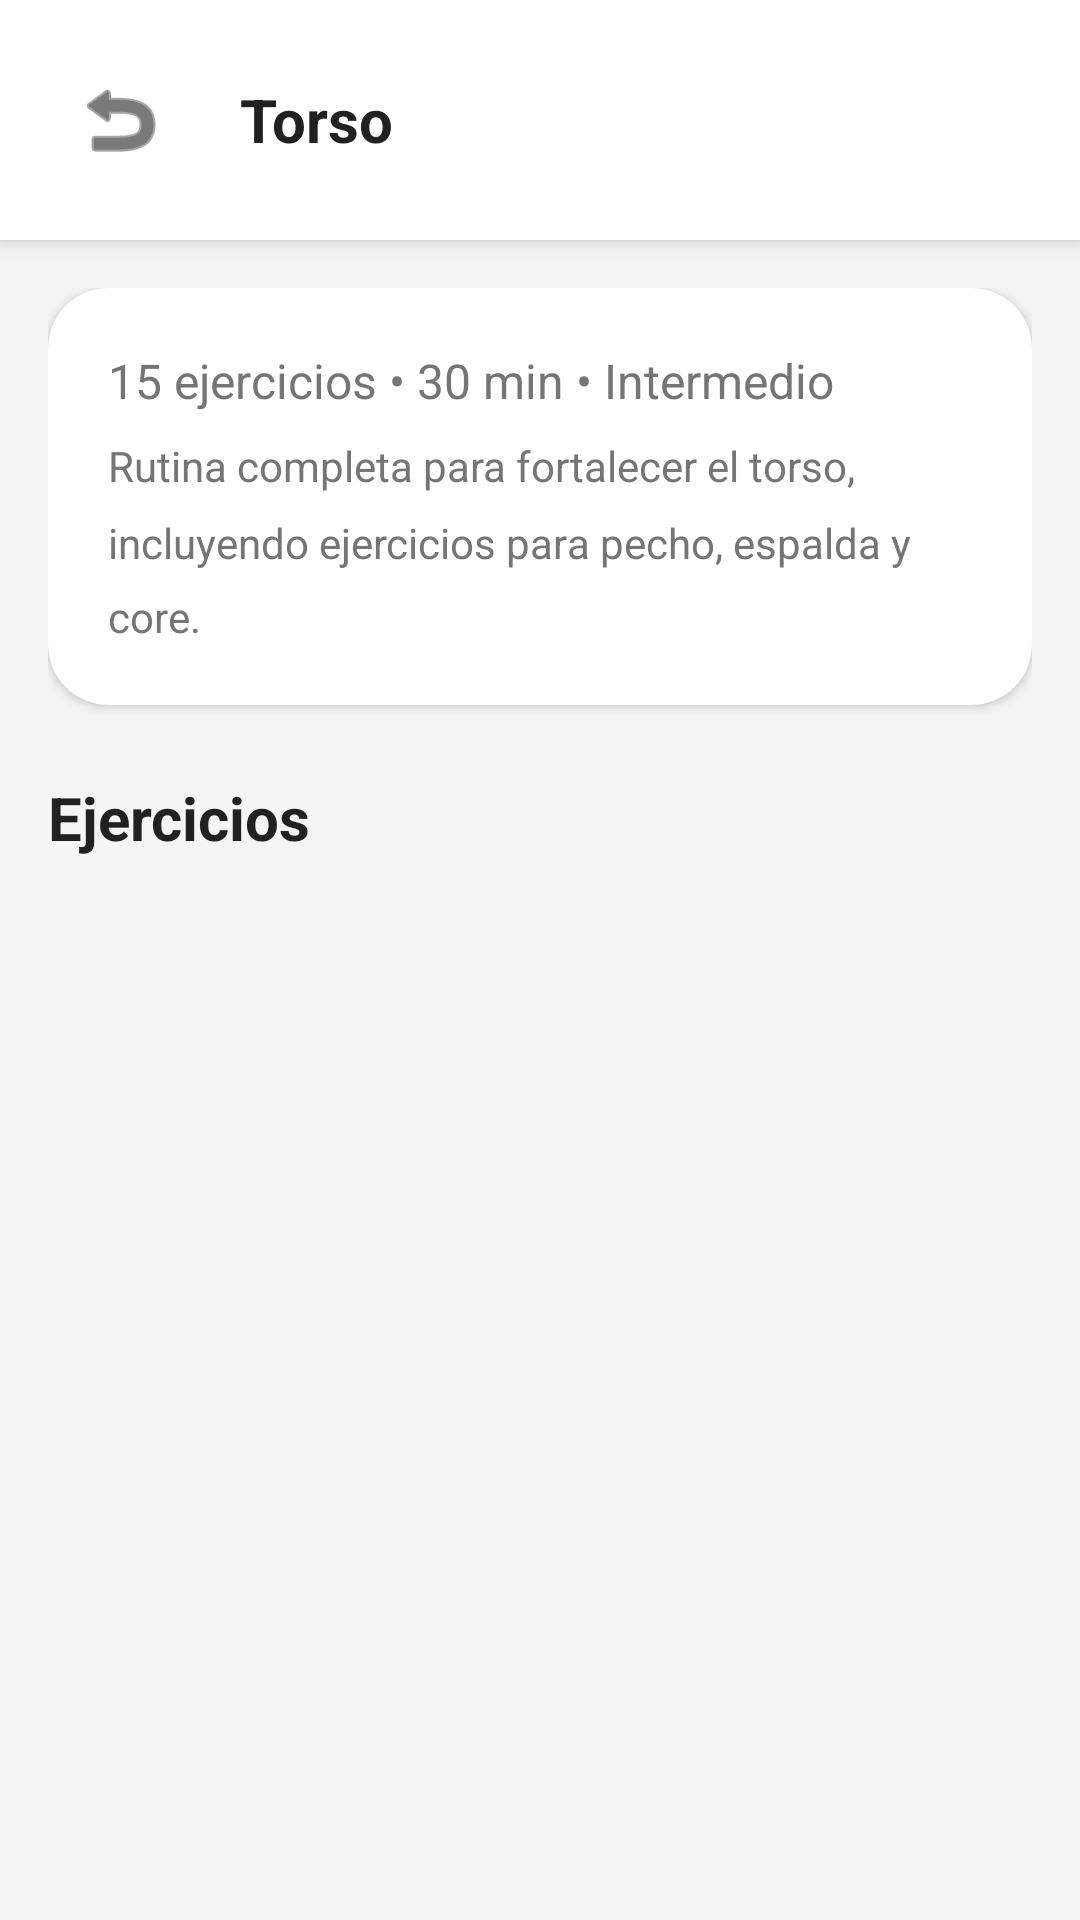

The Android layout XML behind this screen, and the referenced resources:
<!-- AndroidManifest.xml: application theme Theme.BalanceUApp -->
<!-- res/layout/layout_ejercicios_detalle.xml -->
<?xml version="1.0" encoding="utf-8"?>
<androidx.constraintlayout.widget.ConstraintLayout xmlns:android="http://schemas.android.com/apk/res/android"
    xmlns:app="http://schemas.android.com/apk/res-auto"
    android:layout_width="match_parent"
    android:layout_height="match_parent"
    android:background="@color/background_soft">

    
    <com.google.android.material.appbar.AppBarLayout
        android:id="@+id/appBarLayout"
        android:layout_width="0dp"
        android:layout_height="wrap_content"
        android:background="@color/background_white"
        android:elevation="4dp"
        app:layout_constraintEnd_toEndOf="parent"
        app:layout_constraintStart_toStartOf="parent"
        app:layout_constraintTop_toTopOf="parent">

        <LinearLayout
            android:layout_width="match_parent"
            android:layout_height="wrap_content"
            android:orientation="horizontal"
            android:padding="16dp"
            android:gravity="center_vertical">

            <ImageButton
                android:id="@+id/btnBack"
                android:layout_width="48dp"
                android:layout_height="48dp"
                android:background="?attr/selectableItemBackgroundBorderless"
                android:src="@android:drawable/ic_menu_revert"
                android:contentDescription="Volver"
                app:tint="@color/text_primary" />

            <TextView
                android:id="@+id/tvWorkoutTitle"
                android:layout_width="0dp"
                android:layout_height="wrap_content"
                android:layout_weight="1"
                android:text="Torso"
                android:textSize="20sp"
                android:textStyle="bold"
                android:textColor="@color/text_primary"
                android:layout_marginStart="16dp"
                android:gravity="center_vertical" />

        </LinearLayout>
    </com.google.android.material.appbar.AppBarLayout>

    
    <androidx.core.widget.NestedScrollView
        android:layout_width="0dp"
        android:layout_height="0dp"
        android:fillViewport="true"
        app:layout_constraintBottom_toBottomOf="parent"
        app:layout_constraintEnd_toEndOf="parent"
        app:layout_constraintStart_toStartOf="parent"
        app:layout_constraintTop_toBottomOf="@id/appBarLayout">

        <LinearLayout
            android:layout_width="match_parent"
            android:layout_height="wrap_content"
            android:orientation="vertical"
            android:padding="16dp">

            
            <com.google.android.material.card.MaterialCardView
                android:layout_width="match_parent"
                android:layout_height="wrap_content"
                android:layout_marginBottom="24dp"
                app:cardCornerRadius="20dp"
                app:cardElevation="2dp"
                app:cardBackgroundColor="@color/background_white">

                <LinearLayout
                    android:layout_width="match_parent"
                    android:layout_height="wrap_content"
                    android:orientation="vertical"
                    android:padding="20dp">

                    <TextView
                        android:id="@+id/tvWorkoutInfo"
                        android:layout_width="wrap_content"
                        android:layout_height="wrap_content"
                        android:text="15 ejercicios • 30 min • Intermedio"
                        android:textSize="16sp"
                        android:textColor="@color/text_secondary"
                        android:layout_marginBottom="8dp" />

                    <TextView
                        android:id="@+id/tvWorkoutDescription"
                        android:layout_width="match_parent"
                        android:layout_height="wrap_content"
                        android:text="Rutina completa para fortalecer el torso, incluyendo ejercicios para pecho, espalda y core."
                        android:textSize="14sp"
                        android:textColor="@color/text_secondary"
                        android:lineSpacingMultiplier="1.5" />

                </LinearLayout>
            </com.google.android.material.card.MaterialCardView>

            
            <TextView
                android:layout_width="wrap_content"
                android:layout_height="wrap_content"
                android:text="Ejercicios"
                android:textSize="20sp"
                android:textStyle="bold"
                android:textColor="@color/text_primary"
                android:layout_marginBottom="16dp" />

            
            <LinearLayout
                android:id="@+id/containerEjercicios"
                android:layout_width="match_parent"
                android:layout_height="wrap_content"
                android:orientation="vertical" />

        </LinearLayout>
    </androidx.core.widget.NestedScrollView>

</androidx.constraintlayout.widget.ConstraintLayout>
<!-- resources referenced by this layout -->
<resources>
  <color name="background_soft">#F5F5F5</color>
  <color name="background_white">#FFFFFF</color>
  <color name="text_primary">#212121</color>
  <color name="text_secondary">#757575</color>
  <style name="Theme.BalanceUApp" parent="Theme.MaterialComponents.Light.NoActionBar">
          
          <item name="colorPrimary">@color/primary_green</item>
          <item name="colorPrimaryVariant">@color/primary_green_dark</item>
          <item name="colorOnPrimary">@color/white</item>
          
          
          <item name="colorSecondary">@color/secondary_teal</item>
          <item name="colorSecondaryVariant">@color/secondary_teal_dark</item>
          <item name="colorOnSecondary">@color/white</item>
          
          
          <item name="android:colorBackground">@color/background_soft</item>
          <item name="colorOnBackground">@color/text_primary</item>
          <item name="colorSurface">@color/background_white</item>
          <item name="colorOnSurface">@color/text_primary</item>
          <item name="colorSurfaceVariant">@color/background_dark</item>
          
          
          <item name="colorError">@color/error_soft</item>
          <item name="colorOnError">@color/white</item>
          
          
          <item name="android:statusBarColor">@color/primary_green</item>
          <item name="android:navigationBarColor">@color/background_white</item>
          <item name="android:windowLightStatusBar">false</item>
          <item name="android:windowLightNavigationBar">true</item>
          
          
          <item name="textInputStyle">@style/Widget.MaterialComponents.TextInputLayout.OutlinedBox</item>
          
          
          <item name="materialButtonStyle">@style/Widget.MaterialComponents.Button</item>
          
          
          <item name="cardViewStyle">@style/Widget.MaterialComponents.CardView</item>
          
          
          <item name="windowActionBar">false</item>
          <item name="windowNoTitle">true</item>
      </style>
  <color name="primary_green">#48A9A6</color>
  <color name="primary_green_dark">#3A8B88</color>
  <color name="white">#FFFFFFFF</color>
  <color name="secondary_teal">#48A9A6</color>
  <color name="secondary_teal_dark">#3A8B88</color>
  <color name="background_dark">#112117</color>
  <color name="error_soft">#EF5350</color>
  <style name="Widget.MaterialComponents.Button" parent="Widget.MaterialComponents.Button">
          <item name="cornerRadius">12dp</item>
          <item name="android:textAllCaps">false</item>
      </style>
  <style name="Widget.MaterialComponents.CardView" parent="Widget.MaterialComponents.CardView">
          <item name="cardCornerRadius">16dp</item>
          <item name="cardElevation">2dp</item>
          <item name="cardBackgroundColor">@color/background_white</item>
      </style>
</resources>
